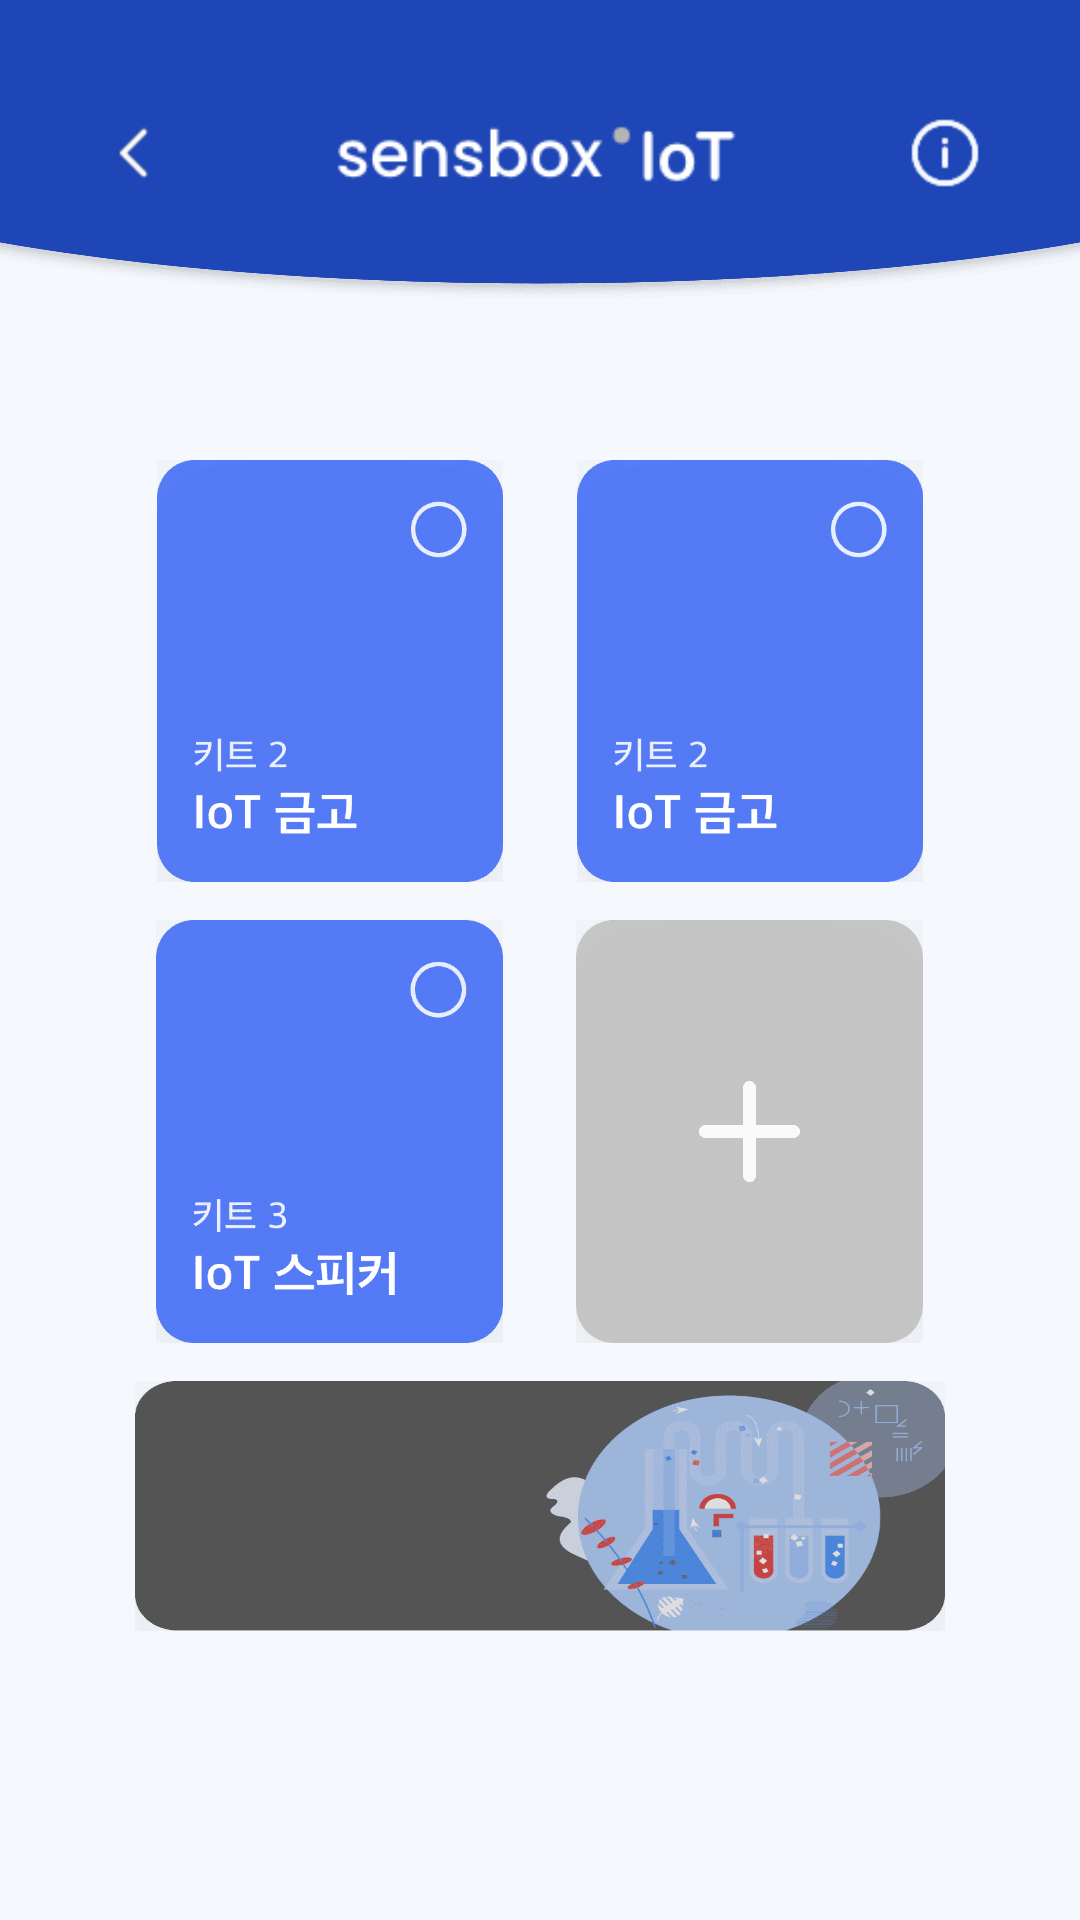

Android layout source for this screen:
<!-- AndroidManifest.xml: application theme Theme.SensboxIoT -->
<!-- res/layout/activity_kits_display.xml -->
<?xml version="1.0" encoding="utf-8"?>
<LinearLayout xmlns:android="http://schemas.android.com/apk/res/android"
    android:layout_width="match_parent"
    android:layout_height="match_parent"
    android:background="@color/sensbox_background_blue"
    android:orientation="vertical">

    <RelativeLayout
        android:layout_width="match_parent"
        android:layout_height="0dp"
        android:layout_weight="16"
        android:background="@drawable/bg_titlebar">

        <androidx.appcompat.widget.AppCompatImageButton
            android:layout_width="30dp"
            android:layout_height="30dp"
            android:layout_centerVertical="true"
            android:layout_marginLeft="30dp"
            android:background="@android:color/transparent"
            android:scaleType="centerInside"
            android:src="@drawable/btn_back_white"></androidx.appcompat.widget.AppCompatImageButton>

        <ImageView
            android:layout_width="match_parent"
            android:layout_height="30dp"
            android:layout_centerInParent="true"
            android:scaleType="centerInside"
            android:src="@drawable/sensbox_title"></ImageView>

        <androidx.appcompat.widget.AppCompatImageButton
            android:layout_width="30dp"
            android:layout_height="30dp"
            android:layout_alignParentRight="true"
            android:layout_centerVertical="true"
            android:layout_marginRight="30dp"
            android:background="@android:color/transparent"
            android:scaleType="centerInside"
            android:src="@drawable/ic_info"></androidx.appcompat.widget.AppCompatImageButton>

    </RelativeLayout>

    <LinearLayout
        android:layout_width="match_parent"
        android:layout_height="0dp"
        android:layout_weight="8"></LinearLayout>

    <LinearLayout
        android:layout_width="match_parent"
        android:layout_height="0dp"
        android:layout_weight="22">

        <RelativeLayout
            android:layout_width="match_parent"
            android:layout_height="match_parent"
            android:layout_weight="1"
            android:orientation="horizontal">

            <androidx.appcompat.widget.AppCompatImageButton
                android:layout_width="130dp"
                android:layout_height="match_parent"
                android:layout_alignParentRight="true"
                android:layout_marginRight="5dp"
                android:background="@android:color/transparent"
                android:scaleType="centerInside"
                android:src="@drawable/btn_kit2"></androidx.appcompat.widget.AppCompatImageButton>
        </RelativeLayout>

        <RelativeLayout
            android:layout_width="match_parent"
            android:layout_height="match_parent"
            android:layout_weight="1"
            android:orientation="horizontal">

            <androidx.appcompat.widget.AppCompatImageButton
                android:layout_width="130dp"
                android:layout_height="match_parent"
                android:layout_marginLeft="5dp"
                android:background="@android:color/transparent"
                android:scaleType="centerInside"
                android:src="@drawable/btn_kit2"></androidx.appcompat.widget.AppCompatImageButton>
        </RelativeLayout>

    </LinearLayout>

    <LinearLayout
        android:layout_width="match_parent"
        android:layout_height="0dp"
        android:layout_weight="2" />

    <LinearLayout
        android:layout_width="match_parent"
        android:layout_height="0dp"
        android:layout_weight="22">

        <RelativeLayout
            android:layout_width="match_parent"
            android:layout_height="match_parent"
            android:layout_weight="1"
            android:orientation="horizontal">

            <androidx.appcompat.widget.AppCompatImageButton
                android:layout_width="130dp"
                android:layout_height="match_parent"
                android:layout_alignParentRight="true"
                android:layout_marginRight="5dp"
                android:background="@android:color/transparent"
                android:scaleType="centerInside"
                android:src="@drawable/btn_kit3"></androidx.appcompat.widget.AppCompatImageButton>
        </RelativeLayout>

        <RelativeLayout
            android:layout_width="match_parent"
            android:layout_height="match_parent"
            android:layout_weight="1"
            android:orientation="horizontal">

            <androidx.appcompat.widget.AppCompatImageButton
                android:layout_width="130dp"
                android:layout_height="match_parent"
                android:layout_marginLeft="5dp"
                android:background="@android:color/transparent"
                android:scaleType="centerInside"
                android:src="@drawable/btn_more"></androidx.appcompat.widget.AppCompatImageButton>
        </RelativeLayout>

    </LinearLayout>

    <LinearLayout
        android:layout_width="match_parent"
        android:layout_height="0dp"
        android:layout_weight="2"></LinearLayout>

    <LinearLayout
        android:layout_width="match_parent"
        android:layout_height="0dp"
        android:layout_weight="13"
        android:gravity="center">

        <androidx.appcompat.widget.AppCompatImageButton
            android:layout_width="270dp"
            android:layout_height="match_parent"
            android:background="@android:color/transparent"
            android:scaleType="fitXY"
            android:src="@drawable/btn_lab"></androidx.appcompat.widget.AppCompatImageButton>

    </LinearLayout>

    <LinearLayout
        android:layout_width="match_parent"
        android:layout_height="0dp"
        android:layout_weight="15"></LinearLayout>
</LinearLayout>
<!-- resources referenced by this layout -->
<resources>
  <color name="sensbox_background_blue">#F5F8FD</color>
  <!-- drawable bg_titlebar: png bitmap (drawable, 41947 bytes) -->
  <!-- drawable btn_back_white: png bitmap (drawable, 183 bytes) -->
  <!-- drawable btn_kit2: png bitmap (drawable, 17413 bytes) -->
  <!-- drawable btn_kit3: png bitmap (drawable, 15970 bytes) -->
  <!-- drawable btn_lab: png bitmap (drawable, 45481 bytes) -->
  <!-- drawable btn_more: png bitmap (drawable, 12055 bytes) -->
  <!-- drawable ic_info: png bitmap (drawable, 363 bytes) -->
  <!-- drawable sensbox_title: png bitmap (drawable, 1290 bytes) -->
  <style name="Theme.SensboxIoT" parent="Theme.MaterialComponents.DayNight.DarkActionBar">
          
          <item name="colorPrimary">#4757F6</item>
          <item name="colorPrimaryVariant">#4757F6</item>
          <item name="colorOnPrimary">@color/white</item>
          
          <item name="colorSecondary">@color/white</item>
          <item name="colorSecondaryVariant">@color/white</item>
          <item name="colorOnSecondary">@color/black</item>
          
          <item name="android:statusBarColor" tools:targetApi="l">?attr/colorPrimaryVariant</item>
          
          <item name="android:windowFullscreen">true</item>
          <item name="windowNoTitle">true</item>
          
          <item name="android:textViewStyle">@style/customTextViewFontStyle</item>
          <item name="android:buttonStyle">@style/customButtonFontStyle</item>
          <item name="android:editTextStyle">@style/customEditTextFontStyle</item>
          <item name="android:radioButtonStyle">@style/customRadioButtonFontStyle</item>
          <item name="android:checkboxStyle">@style/customCheckboxFontStyle</item>
      </style>
  <color name="white">#FFFFFF</color>
  <color name="black">#000000</color>
</resources>
